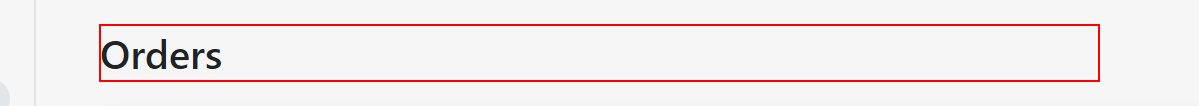
Task: Retrieve orders from Shopify using Okta
Workflow: ShopifyExtract-US

Step 1: find 'Orders' in window 'Peloton Apparel US ~ Orders ~ Shopify Plus'
